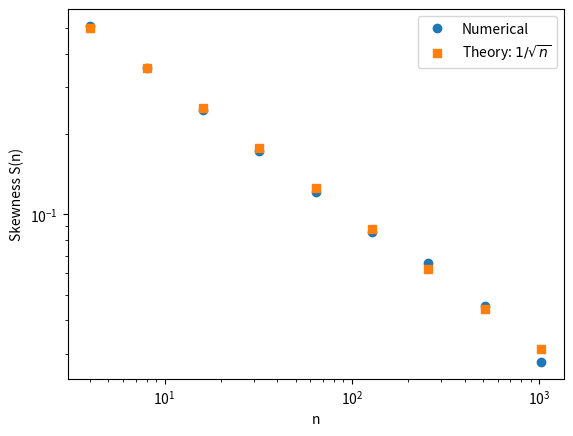

Write Python code to recreate this figure.
import numpy as np
import matplotlib.pyplot as plt

sample_size = 10**6

ks = range(2, 11)
ns = [2**k for k in ks]

sample_skew = []
theory_skew = []

for n in ns:
    S = np.random.poisson(lam=n, size=sample_size)
    
    Y = (S - n) / np.sqrt(n)
    
    mu = Y.mean()
    sigma = Y.std()
    
    skew = np.mean((Y - mu)**3) / sigma
    sample_skew.append(skew)
    
    theory_skew.append(1 / np.sqrt(n))

plt.figure()
plt.loglog(ns, sample_skew, 'o', label='Numerical')
plt.loglog(ns, theory_skew, 's', label='Theory: $1/\\sqrt{n}$')
plt.xlabel('n')
plt.ylabel('Skewness S(n)')
plt.legend()
plt.savefig("7e.png")
plt.show()
